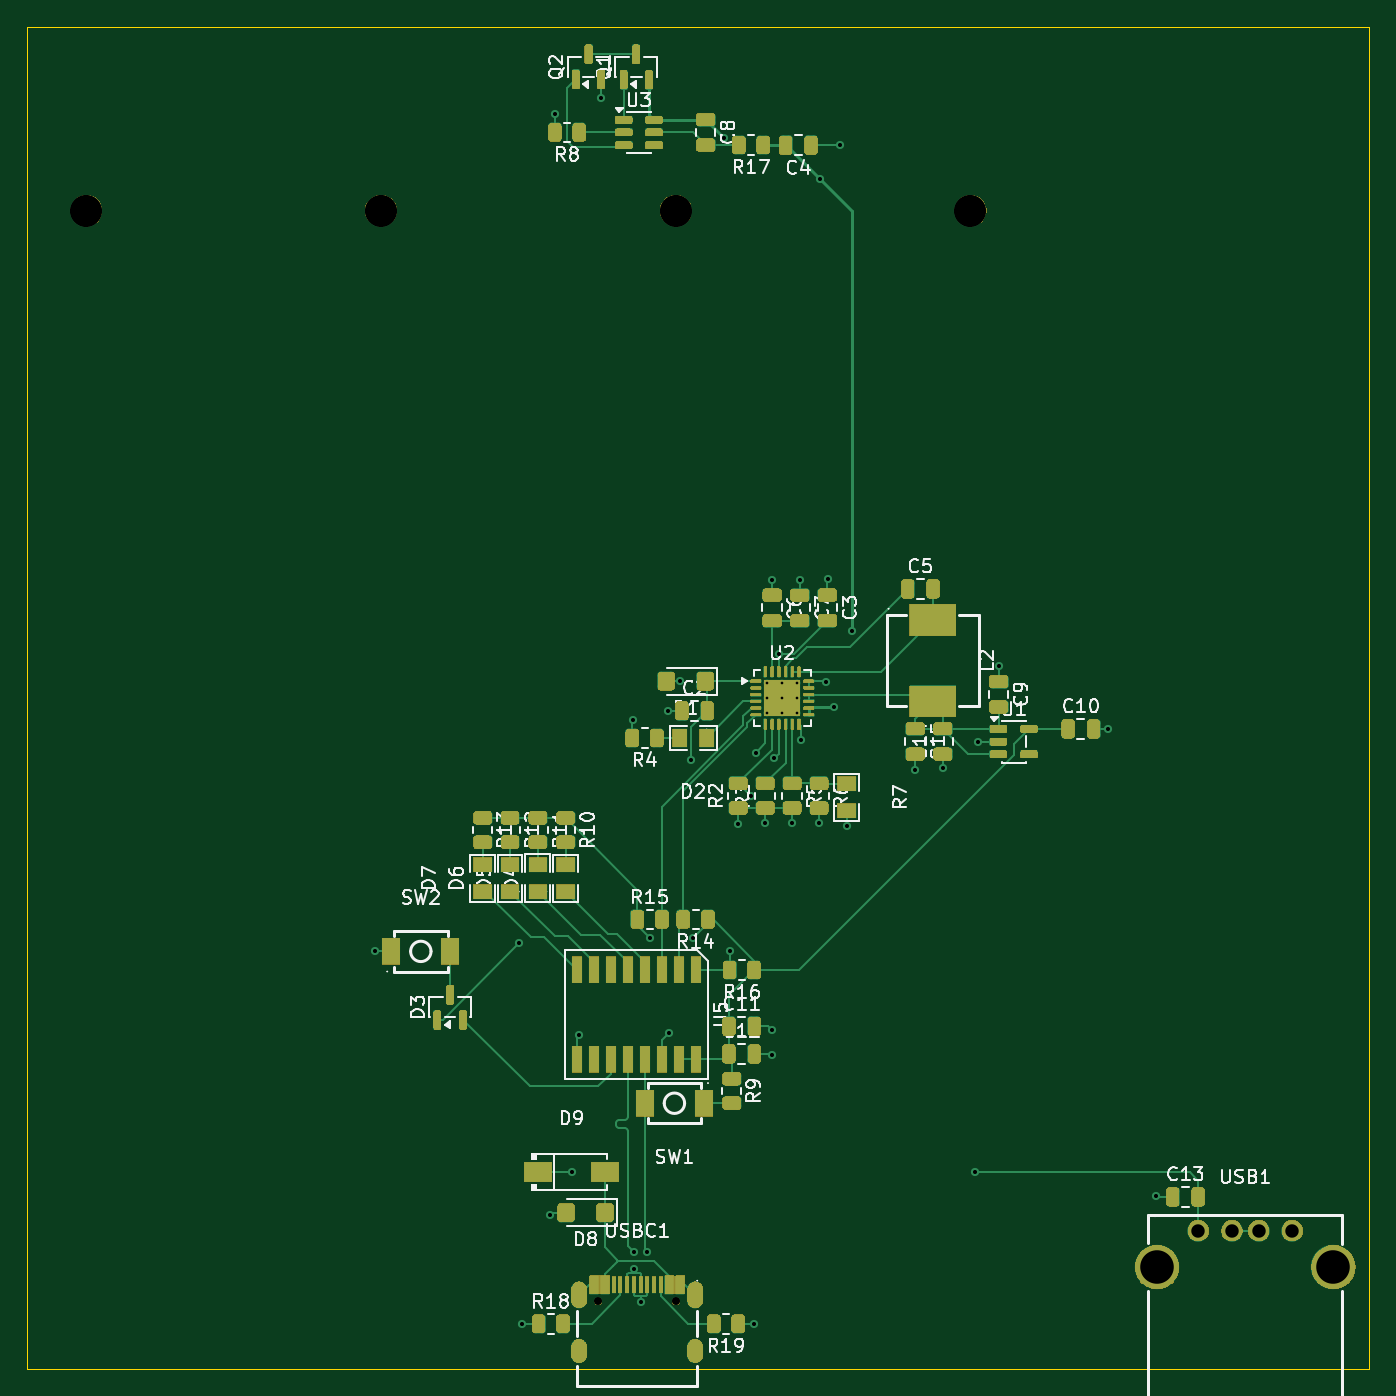
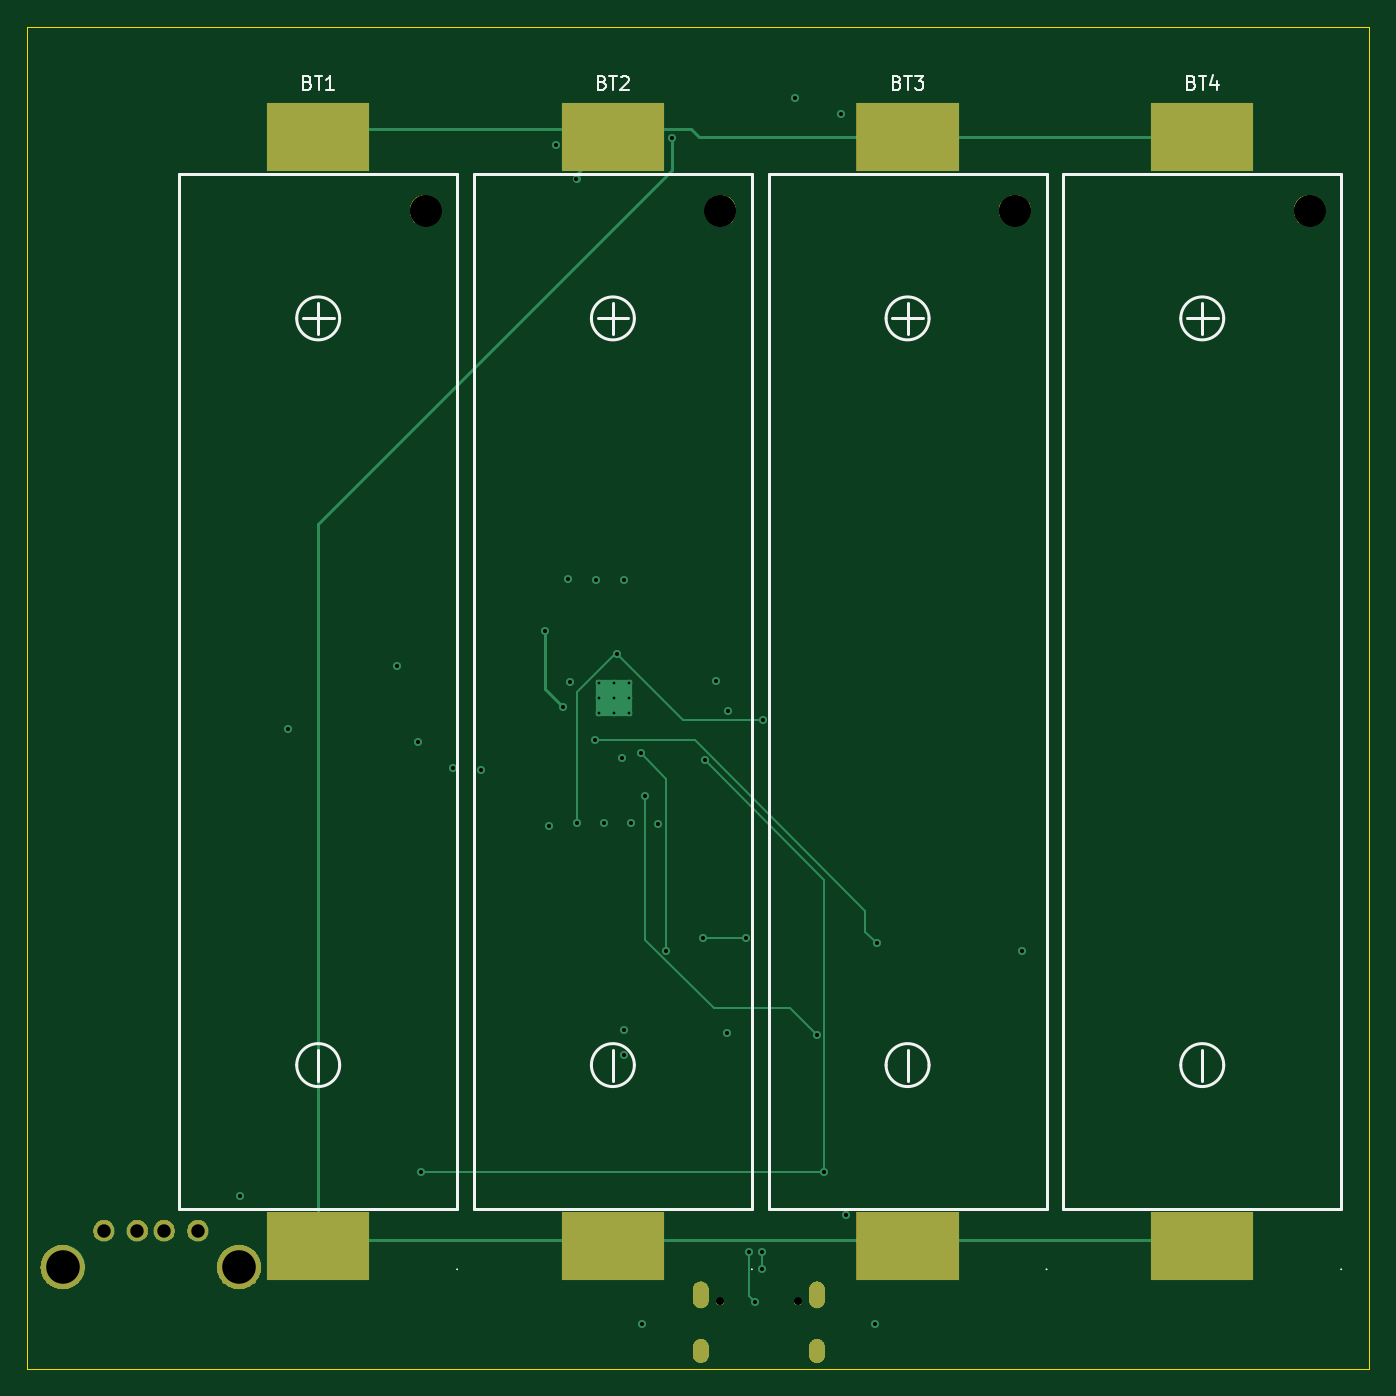
Circuit board: 13 layer files. Board 100.0 x 100.0 mm.
- bottom_copper: V1-CuBottom.gbr (6382 bytes)
- inner_copper: V1-CuIn1.gbr (135010 bytes)
- inner_copper: V1-CuIn2.gbr (135010 bytes)
- top_copper: V1-CuTop.gbr (32128 bytes)
- outline: V1-EdgeCuts.gbr (601 bytes)
- bottom_mask: V1-MaskBottom.gbr (30635 bytes)
- top_mask: V1-MaskTop.gbr (182694 bytes)
- drill: V1-NPTH.drl (260 bytes)
- drill: V1-PTH.drl (1981 bytes)
- paste: V1-PasteBottom.gbr (752 bytes)
- paste: V1-PasteTop.gbr (9048 bytes)
- bottom_silk: V1-SilkBottom.gbr (39436 bytes)
- top_silk: V1-SilkTop.gbr (271850 bytes)

=== bottom_copper: V1-CuBottom.gbr (6382 bytes, source omitted) ===
=== inner_copper: V1-CuIn1.gbr (135010 bytes, source omitted) ===
=== inner_copper: V1-CuIn2.gbr (135010 bytes, source omitted) ===
=== top_copper: V1-CuTop.gbr (32128 bytes, source omitted) ===
=== outline: V1-EdgeCuts.gbr ===
%TF.GenerationSoftware,KiCad,Pcbnew,10.0.6*%
%TF.CreationDate,2026-09-30T18:08:48+02:00*%
%TF.ProjectId,V1,56312e6b-6963-4616-945f-706362585858,rev?*%
%TF.SameCoordinates,Original*%
%TF.FileFunction,Profile,NP*%
%FSLAX46Y46*%
G04 Gerber Fmt 4.6, Leading zero omitted, Abs format (unit mm)*
G04 Created by KiCad (PCBNEW 10.0.6) date 2026-09-30 18:08:48*
%MOMM*%
%LPD*%
G01*
G04 APERTURE LIST*
%TA.AperFunction,Profile*%
%ADD10C,0.050000*%
%TD*%
G04 APERTURE END LIST*
D10*
X49900000Y-59740000D02*
X149900000Y-59740000D01*
X149900000Y-159740000D01*
X49900000Y-159740000D01*
X49900000Y-59740000D01*
M02*

=== bottom_mask: V1-MaskBottom.gbr (30635 bytes, source omitted) ===
=== top_mask: V1-MaskTop.gbr (182694 bytes, source omitted) ===
=== drill: V1-NPTH.drl ===
M48
; DRILL file KiCad 10.0.6 date 2026-09-30T18:08:48
; FORMAT={-:-/ absolute / inch / decimal}
; #@! TF.CreationDate,2026-09-30T18:08:48+02:00
; #@! TF.GenerationSoftware,Kicad,Pcbnew,10.0.6
; #@! TF.FileFunction,NonPlated,1,4,NPTH
FMAT,2
INCH
%
G90
G05
M30

=== drill: V1-PTH.drl ===
M48
; DRILL file KiCad 10.0.6 date 2026-09-30T18:08:48
; FORMAT={-:-/ absolute / inch / decimal}
; #@! TF.CreationDate,2026-09-30T18:08:48+02:00
; #@! TF.GenerationSoftware,Kicad,Pcbnew,10.0.6
; #@! TF.FileFunction,Plated,1,4,PTH
FMAT,2
INCH
; #@! TA.AperFunction,Plated,PTH,ComponentDrill
T1C0.0079
; #@! TA.AperFunction,Plated,PTH,ViaDrill
T2C0.0120
; #@! TA.AperFunction,Plated,PTH,ComponentDrill
T3C0.0236
; #@! TA.AperFunction,Plated,PTH,ComponentDrill
T4C0.0315
; #@! TA.AperFunction,Plated,PTH,ComponentDrill
T5C0.0394
; #@! TA.AperFunction,Plated,PTH,ComponentDrill
T6C0.0945
; #@! TA.AperFunction,Plated,PTH,ComponentDrill
T7C0.0984
%
G90
G05
T1
X4.1366Y-4.2776
X4.1366Y-4.3209
X4.1366Y-4.3642
X4.1799Y-4.2776
X4.1799Y-4.3209
X4.1799Y-4.3642
X4.2232Y-4.2776
X4.2232Y-4.3209
X4.2232Y-4.3642
T2
X2.9843Y-5.0638
X3.4091Y-5.0406
X3.4154Y-6.1559
X3.498Y-5.8378
X3.513Y-2.6087
X3.5634Y-5.7118
X3.5848Y-5.3087
X3.6496Y-2.5626
X3.7417Y-4.3866
X3.7449Y-5.9453
X3.7449Y-5.9954
X3.765Y-6.0921
X3.7823Y-5.9445
X3.7929Y-5.0252
X3.8445Y-4.3594
X3.8476Y-5.3043
X3.8815Y-4.2724
X3.9134Y-4.5039
X3.9177Y-5.0256
X4.0083Y-2.678
X4.0256Y-5.063
X4.0516Y-4.6898
X4.0878Y-4.6087
X4.0969Y-6.1571
X4.1016Y-4.4831
X4.1303Y-4.689
X4.1492Y-5.2945
X4.15Y-3.9756
X4.15Y-5.3681
X4.1571Y-4.4984
X4.1714Y-4.1925
X4.2098Y-4.6874
X4.2331Y-3.9752
X4.2346Y-4.4445
X4.2882Y-4.6866
X4.2894Y-2.8
X4.3091Y-4.2736
X4.3142Y-3.9724
X4.3303Y-4.3488
X4.3507Y-2.7004
X4.3689Y-4.6961
X4.3831Y-4.1256
X4.5697Y-4.5311
X4.6524Y-4.5268
X4.7449Y-5.7118
X4.7547Y-4.4504
X4.8157Y-4.2264
X5.1343Y-4.4134
X5.2772Y-5.7819
T3
X3.6406Y-6.0908
X3.8689Y-6.0908
T5
X5.4Y-5.8835
X5.4984Y-5.8835
X5.5772Y-5.8835
X5.6756Y-5.8835
T6
X2.1394Y-2.8917
X3.0035Y-2.8917
X3.8677Y-2.8917
X4.7319Y-2.8917
T7
X5.2791Y-5.9898
X5.7965Y-5.9898
T4
G00X3.5843Y-6.0574
M15
G01X3.5843Y-6.0849
M16
G05
G00X3.5843Y-6.2279
M15
G01X3.5843Y-6.2436
M16
G05
G00X3.9252Y-6.0574
M15
G01X3.9252Y-6.0849
M16
G05
G00X3.9252Y-6.2279
M15
G01X3.9252Y-6.2436
M16
G05
M30

=== paste: V1-PasteBottom.gbr ===
%TF.GenerationSoftware,KiCad,Pcbnew,10.0.6*%
%TF.CreationDate,2026-09-30T18:08:48+02:00*%
%TF.ProjectId,V1,56312e6b-6963-4616-945f-706362585858,rev?*%
%TF.SameCoordinates,Original*%
%TF.FileFunction,Paste,Bot*%
%TF.FilePolarity,Positive*%
%FSLAX46Y46*%
G04 Gerber Fmt 4.6, Leading zero omitted, Abs format (unit mm)*
G04 Created by KiCad (PCBNEW 10.0.6) date 2026-09-30 18:08:48*
%MOMM*%
%LPD*%
G01*
G04 APERTURE LIST*
%ADD10R,7.620000X5.080000*%
G04 APERTURE END LIST*
D10*
%TO.C,BT4*%
X62340000Y-150600000D03*
X62340000Y-67980000D03*
%TD*%
%TO.C,BT2*%
X106240000Y-150600000D03*
X106240000Y-67980000D03*
%TD*%
%TO.C,BT1*%
X128190000Y-150600000D03*
X128190000Y-67980000D03*
%TD*%
%TO.C,BT3*%
X84290000Y-150600000D03*
X84290000Y-67980000D03*
%TD*%
M02*

=== paste: V1-PasteTop.gbr (9048 bytes, source omitted) ===
=== bottom_silk: V1-SilkBottom.gbr (39436 bytes, source omitted) ===
=== top_silk: V1-SilkTop.gbr (271850 bytes, source omitted) ===
